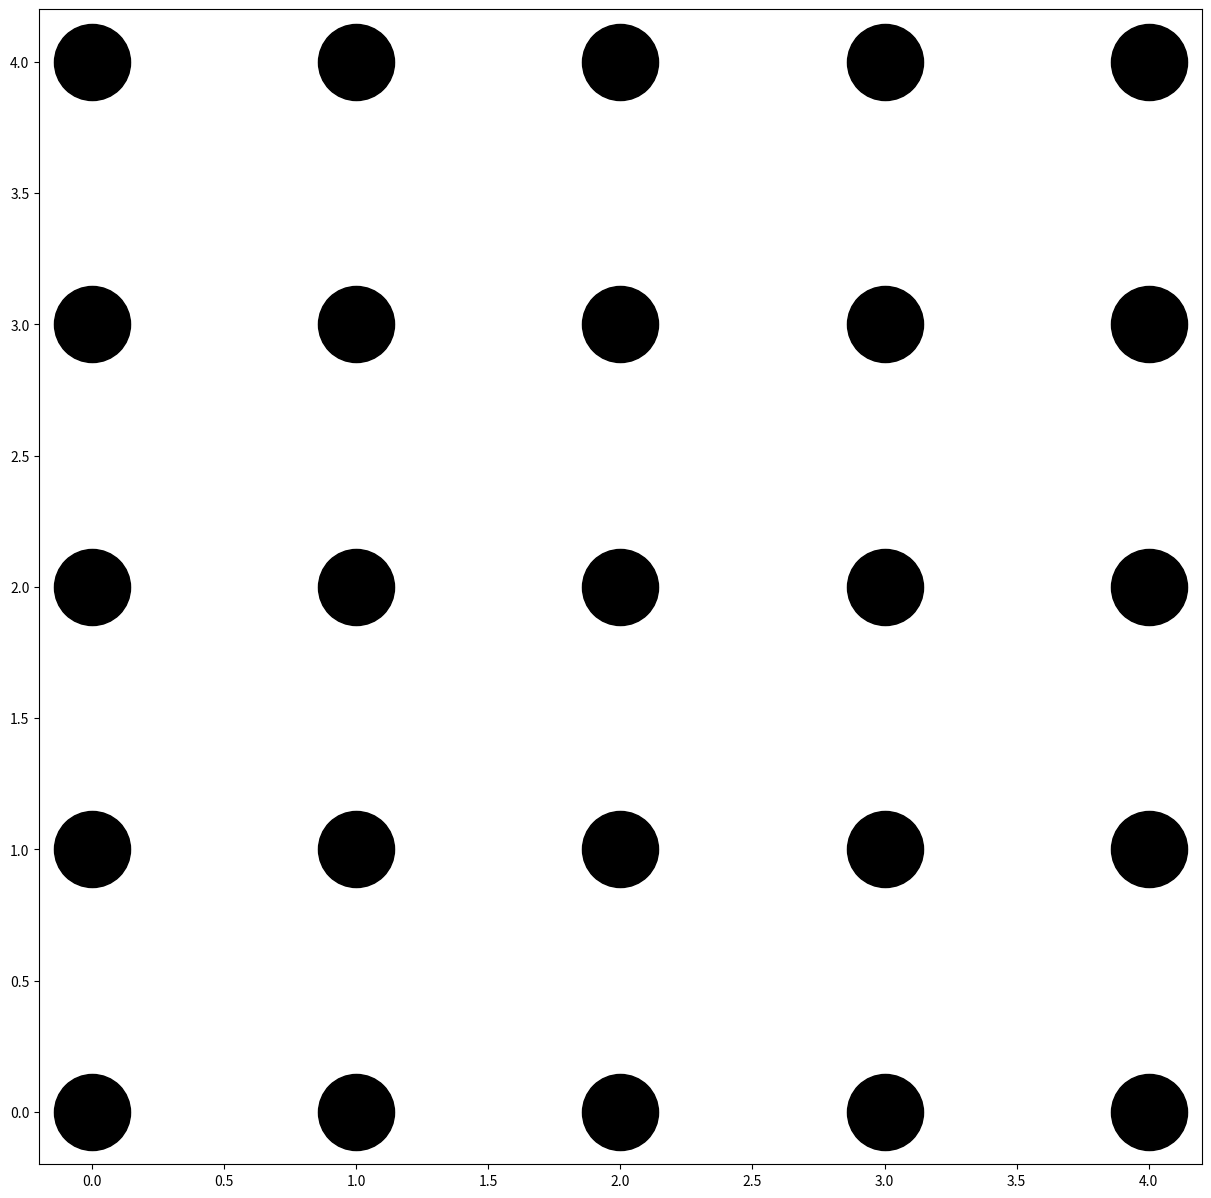

The script that saved this image:
#!/usr/bin/env python
# -*- coding: utf-8 -*-
import numpy as np
import matplotlib.pyplot as plt
import matplotlib.animation as animation

# fig = plt.figure()

# ims = []

# for i in range(10):
#         rand = np.random.randn(100)     # 100個の乱数を生成
#         im = plt.plot(rand)             # 乱数をグラフにする
#         ims.append(im)                  # グラフを配列 ims に追加

# # 10枚のプロットを 100ms ごとに表示
# ani = animation.ArtistAnimation(fig, ims, interval=100)
# plt.show()

ims = []

xs = np.arange(0, 5, 1)
ys = np.arange(0, 5, 1)

X = []
Y = []
for x in xs:
    for y in ys:
        X.append(x)
        Y.append(y)
fig = plt.figure(figsize=(15, 15))

im1 = plt.scatter(X, Y, s=3000, marker='o', color='white')
ims.append([im1])

im2 = plt.scatter(X, Y, s=3000, marker='o', color='black')
ims.append([im2])

ani = animation.ArtistAnimation(fig, ims, interval=2)
plt.show()